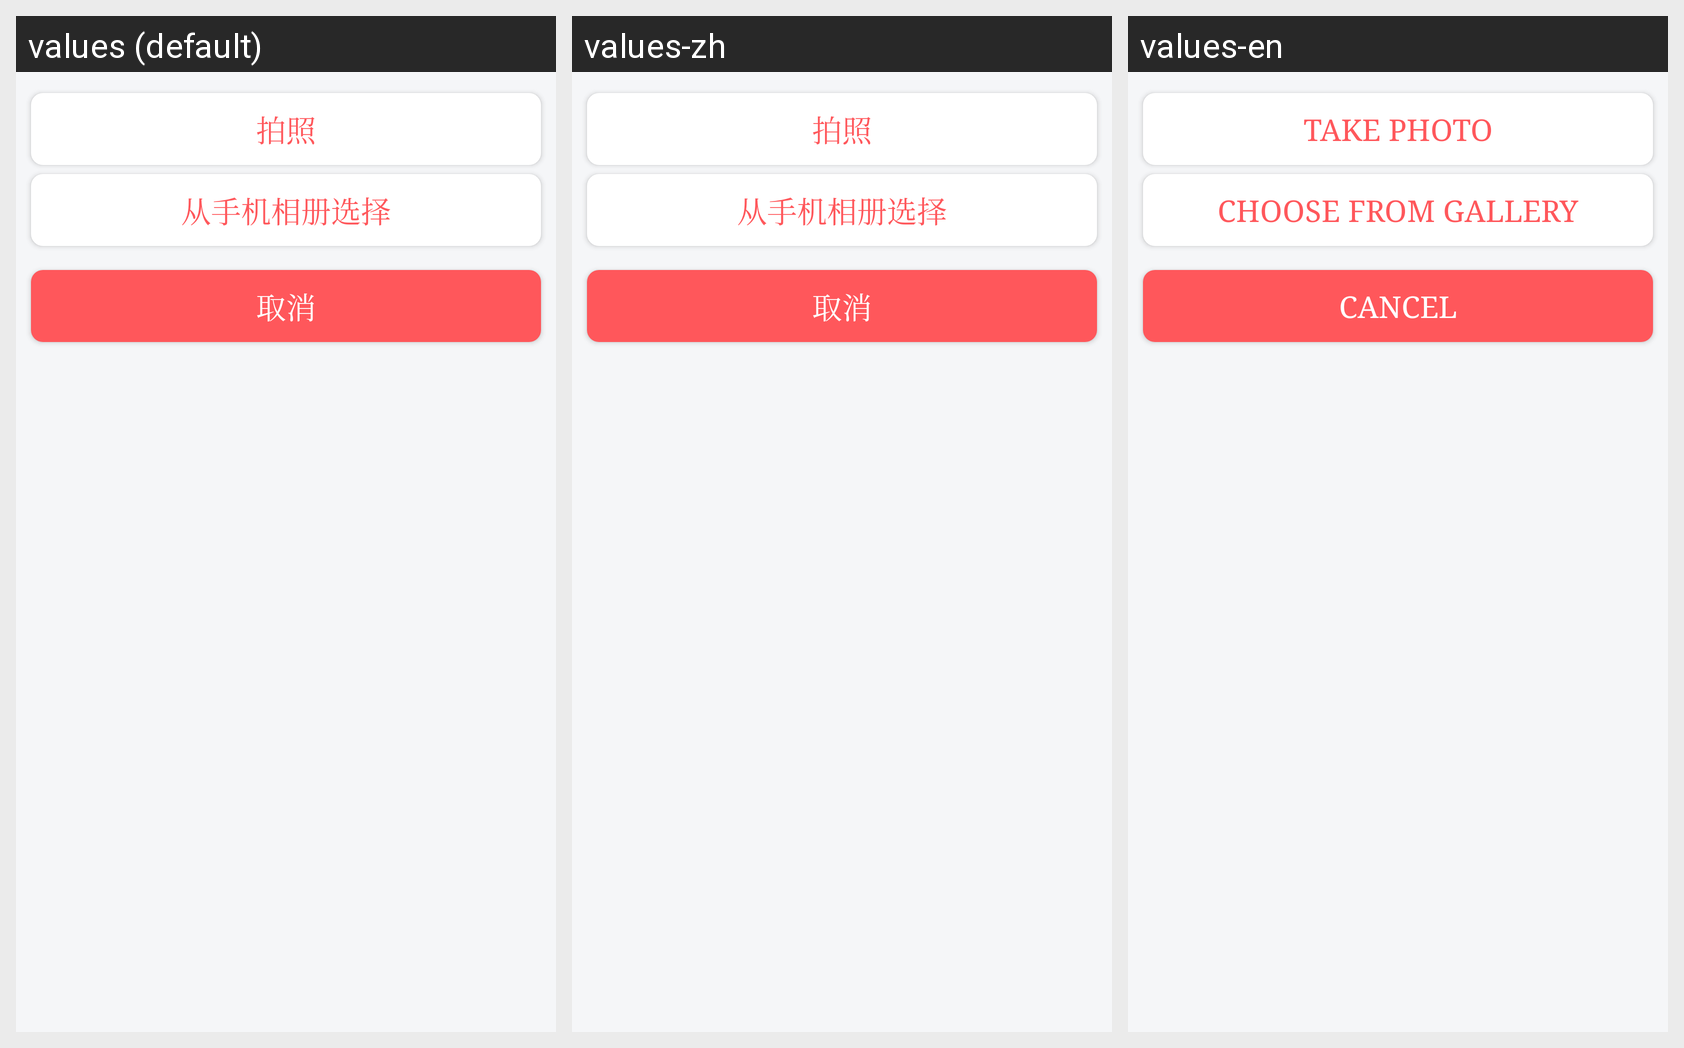

The Android screen above is rendered under several locales of the same app. Produce the string resources it draws, with the default and per-locale values.
Android screen res/layout/window_picture.xml rendered under 3 locales, left to right: values (default), values-zh, values-en. Device: Nexus 5 (rendered at 1080×1920; each locale shown at half size, 540×960, under a caption strip naming it); theme AppTheme.
Strings drawn on this screen, with the default value and each locale's value (text and hints the layout hard-codes, and strings that could not be matched under every locale, appear in the picture but are not listed):

take_photo
  values: 拍照
  values-zh: 拍照
  values-en: Take photo

choose_from_gallery
  values: 从手机相册选择
  values-zh: 从手机相册选择
  values-en: Choose from gallery

cancel
  values: 取消
  values-zh: 取消
  values-en: Cancel
